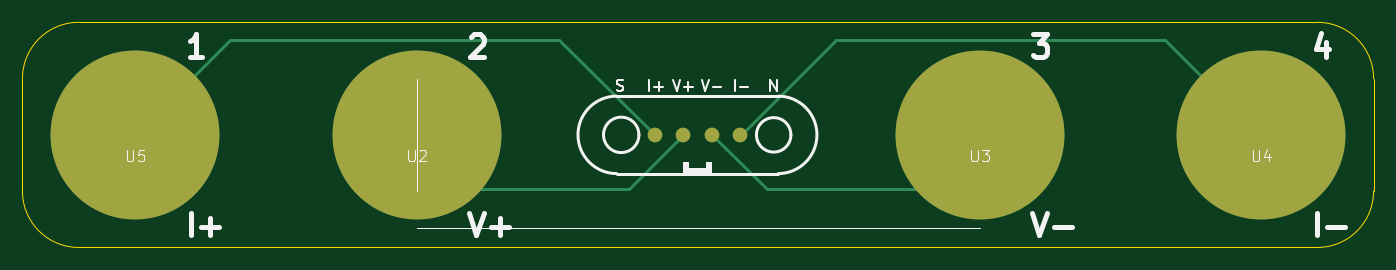
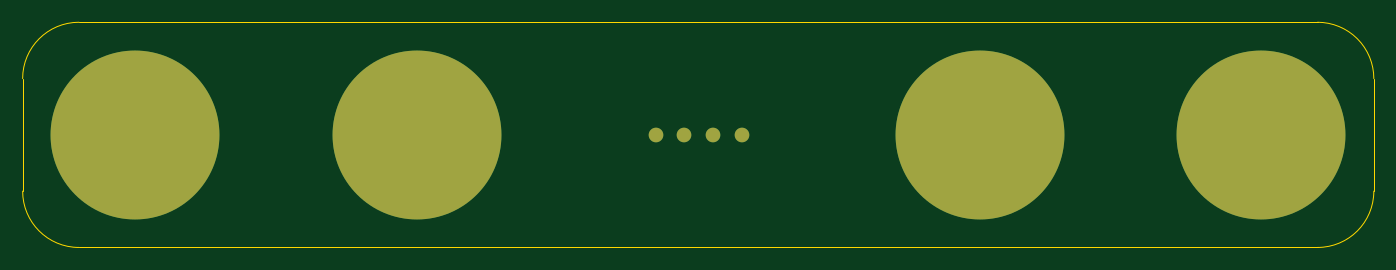
Circuit board: 8 layer files. Board 120.0 x 20.0 mm.
- bottom_copper: Electrodes_VV50mm-B_Cu.gbl (1062 bytes)
- bottom_mask: Electrodes_VV50mm-B_Mask.gbs (807 bytes)
- paste: Electrodes_VV50mm-B_Paste.gbp (462 bytes)
- outline: Electrodes_VV50mm-Edge_Cuts.gm1 (994 bytes)
- top_copper: Electrodes_VV50mm-F_Cu.gtl (1775 bytes)
- top_mask: Electrodes_VV50mm-F_Mask.gts (807 bytes)
- top_silk: Electrodes_VV50mm-F_Silkscreen.gto (9199 bytes)
- drill: Electrodes_VV50mm_drill_report.txt (677 bytes)

=== bottom_copper: Electrodes_VV50mm-B_Cu.gbl ===
%TF.GenerationSoftware,KiCad,Pcbnew,10.0.3*%
%TF.CreationDate,2026-06-25T17:48:35+02:00*%
%TF.ProjectId,Electrodes_VV50mm,456c6563-7472-46f6-9465-735f56563530,rev?*%
%TF.SameCoordinates,Original*%
%TF.FileFunction,Copper,L2,Bot*%
%TF.FilePolarity,Positive*%
%FSLAX46Y46*%
G04 Gerber Fmt 4.6, Leading zero omitted, Abs format (unit mm)*
G04 Created by KiCad (PCBNEW 10.0.3) date 2026-06-25 17:48:35*
%MOMM*%
%LPD*%
G01*
G04 APERTURE LIST*
%TA.AperFunction,ComponentPad*%
%ADD10C,15.000000*%
%TD*%
%TA.AperFunction,ComponentPad*%
%ADD11C,1.300000*%
%TD*%
G04 APERTURE END LIST*
D10*
%TO.P,U3,1,1_1*%
%TO.N,/v-*%
X205000000Y-50000000D03*
%TD*%
D11*
%TO.P,CN1,1,1_1*%
%TO.N,/i-*%
X183760000Y-50000000D03*
%TO.P,CN1,2,2_2*%
%TO.N,/v-*%
X181220000Y-50000000D03*
%TO.P,CN1,3,3_3*%
%TO.N,/v+*%
X178680000Y-50000000D03*
%TO.P,CN1,4,4_4*%
%TO.N,/i+*%
X176140000Y-50000000D03*
%TD*%
D10*
%TO.P,U4,1,1_1*%
%TO.N,/i-*%
X230000000Y-50000000D03*
%TD*%
%TO.P,U2,1,1_1*%
%TO.N,/v+*%
X155000000Y-50000000D03*
%TD*%
%TO.P,U5,1,1_1*%
%TO.N,/i+*%
X130000000Y-50000000D03*
%TD*%
M02*

=== bottom_mask: Electrodes_VV50mm-B_Mask.gbs ===
%TF.GenerationSoftware,KiCad,Pcbnew,10.0.3*%
%TF.CreationDate,2026-06-25T17:48:35+02:00*%
%TF.ProjectId,Electrodes_VV50mm,456c6563-7472-46f6-9465-735f56563530,rev?*%
%TF.SameCoordinates,Original*%
%TF.FileFunction,Soldermask,Bot*%
%TF.FilePolarity,Negative*%
%FSLAX46Y46*%
G04 Gerber Fmt 4.6, Leading zero omitted, Abs format (unit mm)*
G04 Created by KiCad (PCBNEW 10.0.3) date 2026-06-25 17:48:35*
%MOMM*%
%LPD*%
G01*
G04 APERTURE LIST*
%ADD10C,15.000000*%
%ADD11C,1.300000*%
G04 APERTURE END LIST*
D10*
%TO.C,U3*%
X205000000Y-50000000D03*
%TD*%
D11*
%TO.C,CN1*%
X183760000Y-50000000D03*
X181220000Y-50000000D03*
X178680000Y-50000000D03*
X176140000Y-50000000D03*
%TD*%
D10*
%TO.C,U4*%
X230000000Y-50000000D03*
%TD*%
%TO.C,U2*%
X155000000Y-50000000D03*
%TD*%
%TO.C,U5*%
X130000000Y-50000000D03*
%TD*%
M02*

=== paste: Electrodes_VV50mm-B_Paste.gbp ===
%TF.GenerationSoftware,KiCad,Pcbnew,10.0.3*%
%TF.CreationDate,2026-06-25T17:48:35+02:00*%
%TF.ProjectId,Electrodes_VV50mm,456c6563-7472-46f6-9465-735f56563530,rev?*%
%TF.SameCoordinates,Original*%
%TF.FileFunction,Paste,Bot*%
%TF.FilePolarity,Positive*%
%FSLAX46Y46*%
G04 Gerber Fmt 4.6, Leading zero omitted, Abs format (unit mm)*
G04 Created by KiCad (PCBNEW 10.0.3) date 2026-06-25 17:48:35*
%MOMM*%
%LPD*%
G01*
G04 APERTURE LIST*
G04 APERTURE END LIST*
M02*

=== outline: Electrodes_VV50mm-Edge_Cuts.gm1 ===
%TF.GenerationSoftware,KiCad,Pcbnew,10.0.3*%
%TF.CreationDate,2026-06-25T17:48:35+02:00*%
%TF.ProjectId,Electrodes_VV50mm,456c6563-7472-46f6-9465-735f56563530,rev?*%
%TF.SameCoordinates,Original*%
%TF.FileFunction,Profile,NP*%
%FSLAX46Y46*%
G04 Gerber Fmt 4.6, Leading zero omitted, Abs format (unit mm)*
G04 Created by KiCad (PCBNEW 10.0.3) date 2026-06-25 17:48:35*
%MOMM*%
%LPD*%
G01*
G04 APERTURE LIST*
%TA.AperFunction,Profile*%
%ADD10C,0.050000*%
%TD*%
G04 APERTURE END LIST*
D10*
X120000000Y-45000000D02*
X120000000Y-55000000D01*
X120000000Y-45000000D02*
G75*
G02*
X125000000Y-40000000I5000000J0D01*
G01*
X125000000Y-40000000D02*
X235000000Y-40000000D01*
X125000000Y-60000000D02*
G75*
G02*
X120000000Y-55000000I0J5000000D01*
G01*
X125000000Y-60000000D02*
X235000000Y-60000000D01*
X235000000Y-40000000D02*
G75*
G02*
X240000000Y-45000000I0J-5000000D01*
G01*
X240000000Y-45000000D02*
X240000000Y-55000000D01*
X240000000Y-55000000D02*
G75*
G02*
X235000000Y-60000000I-5000000J0D01*
G01*
M02*

=== top_copper: Electrodes_VV50mm-F_Cu.gtl ===
%TF.GenerationSoftware,KiCad,Pcbnew,10.0.3*%
%TF.CreationDate,2026-06-25T17:48:35+02:00*%
%TF.ProjectId,Electrodes_VV50mm,456c6563-7472-46f6-9465-735f56563530,rev?*%
%TF.SameCoordinates,Original*%
%TF.FileFunction,Copper,L1,Top*%
%TF.FilePolarity,Positive*%
%FSLAX46Y46*%
G04 Gerber Fmt 4.6, Leading zero omitted, Abs format (unit mm)*
G04 Created by KiCad (PCBNEW 10.0.3) date 2026-06-25 17:48:35*
%MOMM*%
%LPD*%
G01*
G04 APERTURE LIST*
%TA.AperFunction,ComponentPad*%
%ADD10C,15.000000*%
%TD*%
%TA.AperFunction,ComponentPad*%
%ADD11C,1.300000*%
%TD*%
%TA.AperFunction,Conductor*%
%ADD12C,0.300000*%
%TD*%
G04 APERTURE END LIST*
D10*
%TO.P,U3,1,1_1*%
%TO.N,/v-*%
X205000000Y-50000000D03*
%TD*%
D11*
%TO.P,CN1,1,1_1*%
%TO.N,/i-*%
X183760000Y-50000000D03*
%TO.P,CN1,2,2_2*%
%TO.N,/v-*%
X181220000Y-50000000D03*
%TO.P,CN1,3,3_3*%
%TO.N,/v+*%
X178680000Y-50000000D03*
%TO.P,CN1,4,4_4*%
%TO.N,/i+*%
X176140000Y-50000000D03*
%TD*%
D10*
%TO.P,U4,1,1_1*%
%TO.N,/i-*%
X230000000Y-50000000D03*
%TD*%
%TO.P,U2,1,1_1*%
%TO.N,/v+*%
X155000000Y-50000000D03*
%TD*%
%TO.P,U5,1,1_1*%
%TO.N,/i+*%
X130000000Y-50000000D03*
%TD*%
%TO.N,/v-*%
D12*
X186110000Y-54850000D02*
X181260000Y-50000000D01*
X204940000Y-50000000D02*
X200090000Y-54850000D01*
X200090000Y-54850000D02*
X186110000Y-54850000D01*
%TO.N,/i-*%
X229940000Y-50000000D02*
X221490000Y-41550000D01*
X192250000Y-41550000D02*
X183800000Y-50000000D01*
X221490000Y-41550000D02*
X192250000Y-41550000D01*
%TO.N,/v+*%
X155000000Y-50000000D02*
X159850000Y-54850000D01*
X159850000Y-54850000D02*
X173830000Y-54850000D01*
X173830000Y-54850000D02*
X178680000Y-50000000D01*
%TO.N,/i+*%
X138450000Y-41550000D02*
X167690000Y-41550000D01*
X130000000Y-50000000D02*
X138450000Y-41550000D01*
X167690000Y-41550000D02*
X176140000Y-50000000D01*
%TD*%
M02*

=== top_mask: Electrodes_VV50mm-F_Mask.gts ===
%TF.GenerationSoftware,KiCad,Pcbnew,10.0.3*%
%TF.CreationDate,2026-06-25T17:48:35+02:00*%
%TF.ProjectId,Electrodes_VV50mm,456c6563-7472-46f6-9465-735f56563530,rev?*%
%TF.SameCoordinates,Original*%
%TF.FileFunction,Soldermask,Top*%
%TF.FilePolarity,Negative*%
%FSLAX46Y46*%
G04 Gerber Fmt 4.6, Leading zero omitted, Abs format (unit mm)*
G04 Created by KiCad (PCBNEW 10.0.3) date 2026-06-25 17:48:35*
%MOMM*%
%LPD*%
G01*
G04 APERTURE LIST*
%ADD10C,15.000000*%
%ADD11C,1.300000*%
G04 APERTURE END LIST*
D10*
%TO.C,U3*%
X205000000Y-50000000D03*
%TD*%
D11*
%TO.C,CN1*%
X183760000Y-50000000D03*
X181220000Y-50000000D03*
X178680000Y-50000000D03*
X176140000Y-50000000D03*
%TD*%
D10*
%TO.C,U4*%
X230000000Y-50000000D03*
%TD*%
%TO.C,U2*%
X155000000Y-50000000D03*
%TD*%
%TO.C,U5*%
X130000000Y-50000000D03*
%TD*%
M02*

=== top_silk: Electrodes_VV50mm-F_Silkscreen.gto (9199 bytes, source omitted) ===
=== drill: Electrodes_VV50mm_drill_report.txt (677 bytes, source withheld) ===
